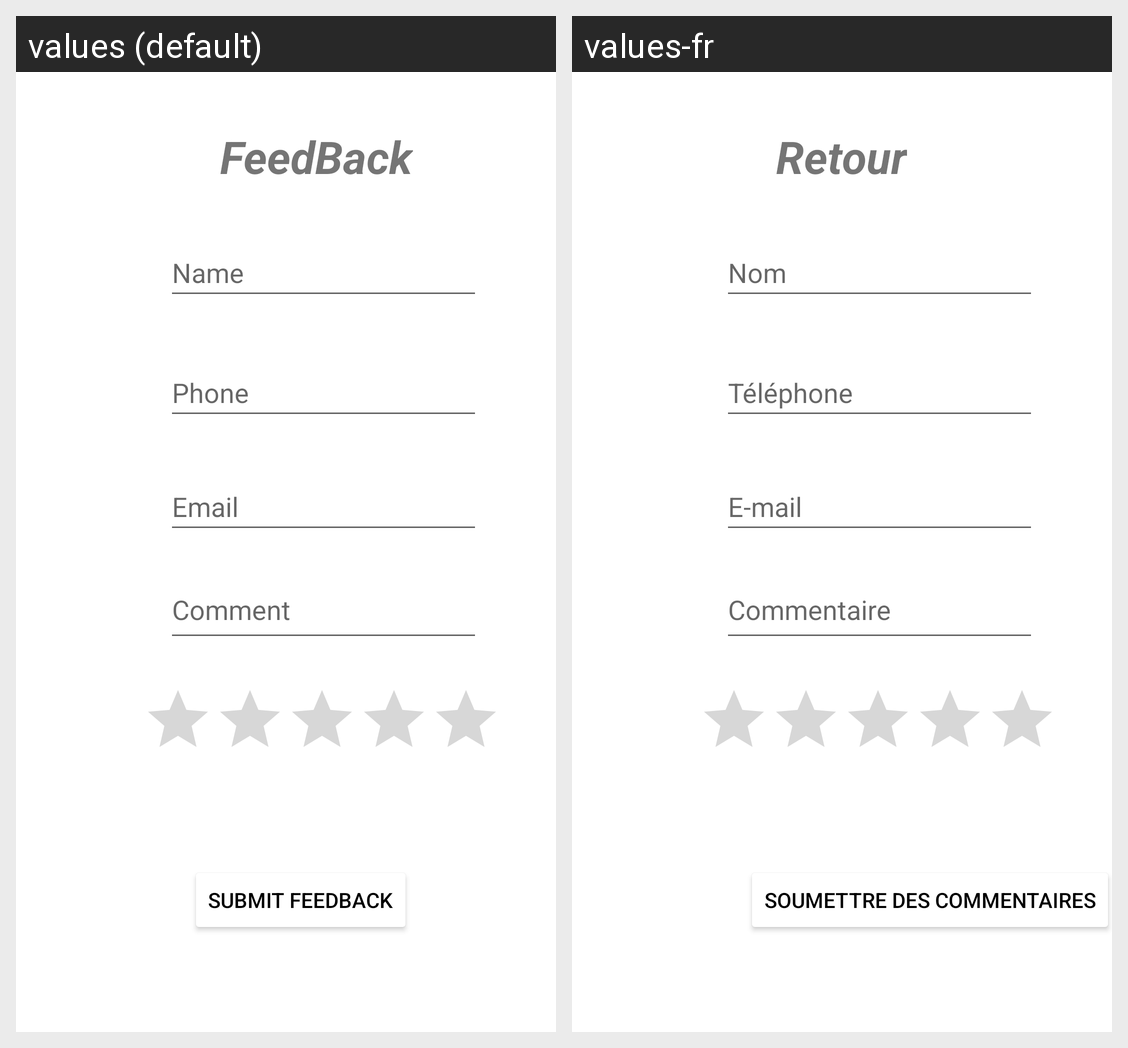

Strings drawn on this Android screen and how each of the app's shown locales translates them:
Android screen res/layout/fragment_feedback.xml rendered under 2 locales, left to right: values (default), values-fr. Device: Nexus 5 (rendered at 1080×1920; each locale shown at half size, 540×960, under a caption strip naming it); theme Theme.CaveExaminationBot.
Strings drawn on this screen, with the default value and each locale's value (text and hints the layout hard-codes, and strings that could not be matched under every locale, appear in the picture but are not listed):

phone
  values: Phone
  values-fr: Téléphone

name
  values: Name
  values-fr: Nom

comment
  values: Comment
  values-fr: Commentaire

email
  values: Email
  values-fr: E-mail

feedbackTitle
  values: FeedBack
  values-fr: Retour

submit_feedback
  values: Submit Feedback
  values-fr: Soumettre des commentaires
